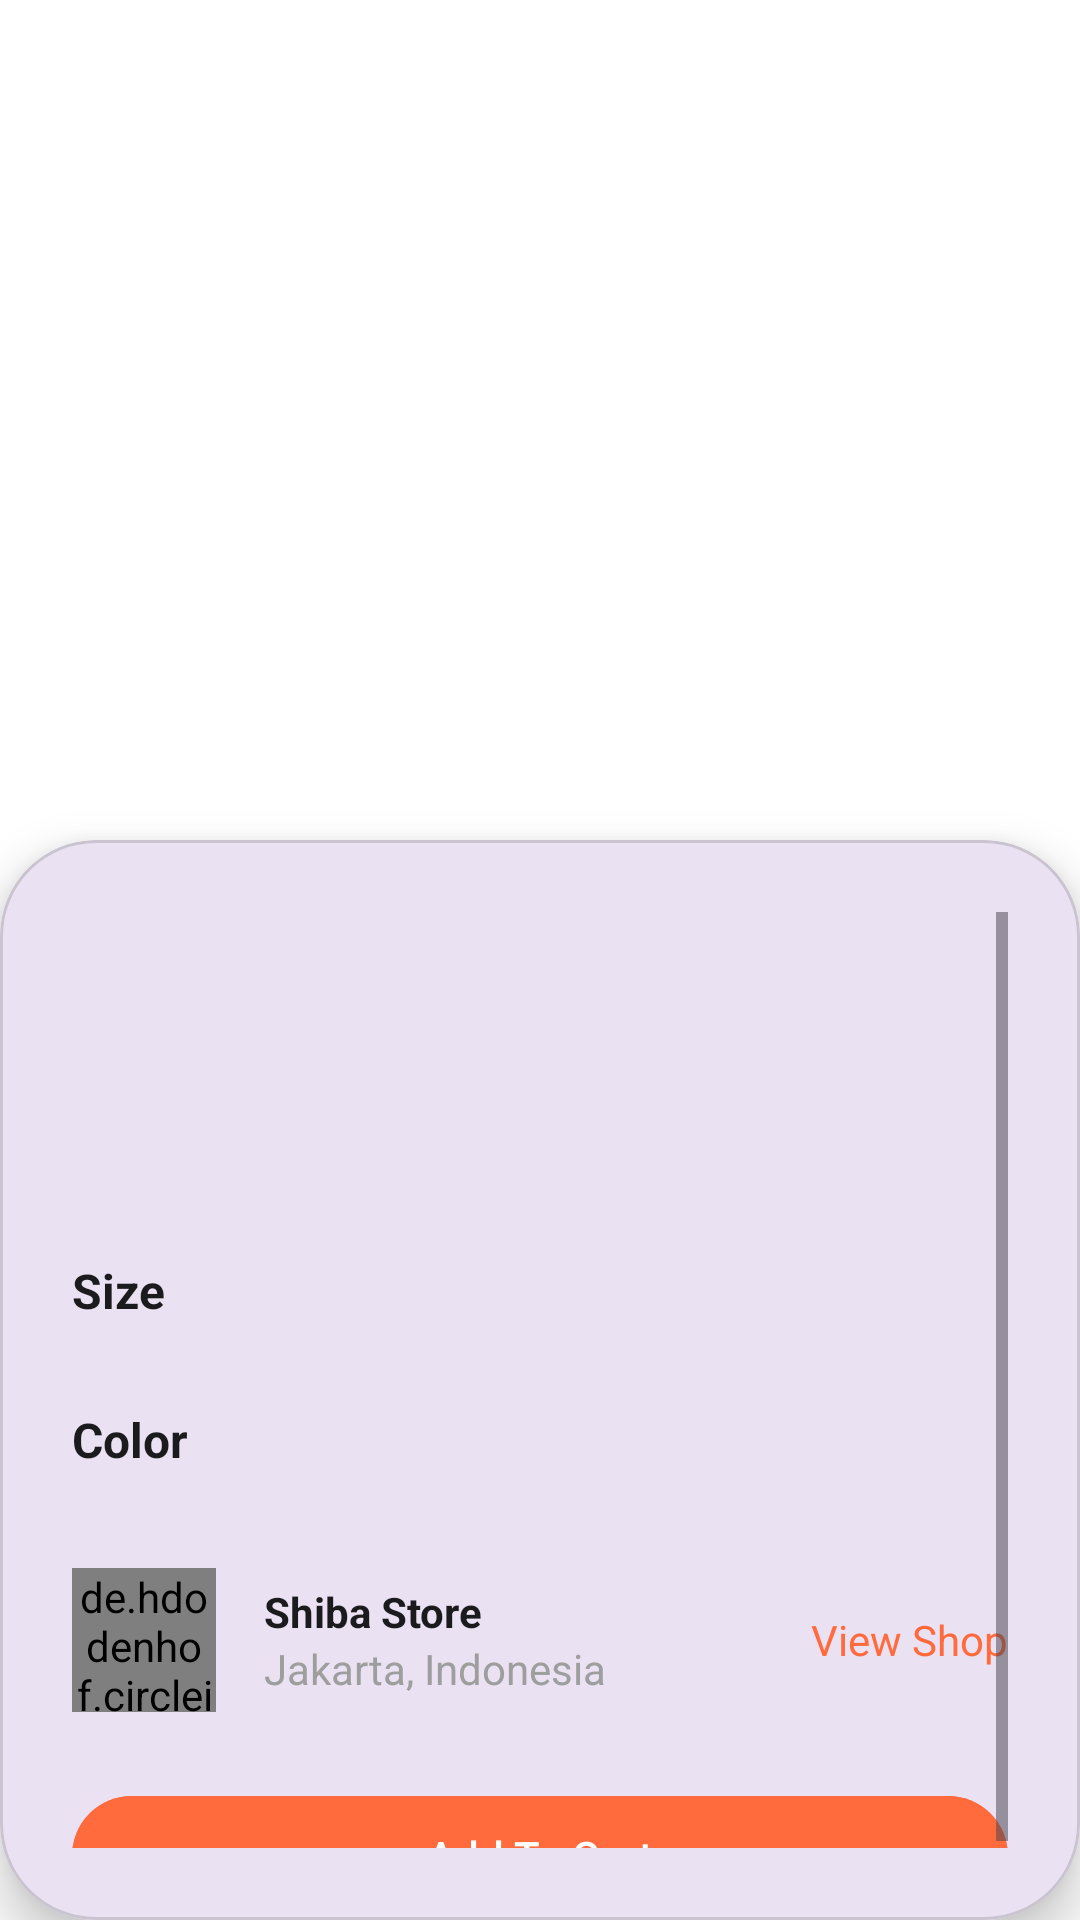

Reconstruct the res/layout file that produces this screen, plus the resources it refers to.
<!-- AndroidManifest.xml: application theme Theme.EccomerceApp -->
<!-- res/layout/activity_product_detail.xml -->
<?xml version="1.0" encoding="utf-8"?>
<androidx.coordinatorlayout.widget.CoordinatorLayout xmlns:android="http://schemas.android.com/apk/res/android"
    xmlns:app="http://schemas.android.com/apk/res-auto"
    xmlns:tools="http://schemas.android.com/tools"
    android:layout_width="match_parent"
    android:layout_height="match_parent"
    android:background="@color/white">

    <ImageView
        android:id="@+id/productHeroImage"
        android:layout_width="match_parent"
        android:layout_height="320dp"
        android:scaleType="centerCrop"
        android:transitionName="productImage" />

    <com.google.android.material.appbar.MaterialToolbar
        android:id="@+id/detailToolbar"
        android:layout_width="match_parent"
        android:layout_height="wrap_content"
        android:paddingTop="32dp"
        android:background="@android:color/transparent"
        android:theme="@style/ThemeOverlay.Material3.ActionBar"
        app:navigationIcon="@drawable/ic_back"
        app:navigationIconTint="@color/white"
        app:title=""
        android:elevation="0dp" />

    <com.google.android.material.card.MaterialCardView
        android:layout_width="match_parent"
        android:layout_height="match_parent"
        android:layout_marginTop="280dp"
        app:cardCornerRadius="32dp"
        app:cardElevation="10dp">

        <ScrollView
            android:layout_width="match_parent"
            android:layout_height="match_parent"
            android:padding="24dp">

            <LinearLayout
                android:layout_width="match_parent"
                android:layout_height="wrap_content"
                android:orientation="vertical">

                <TextView
                    android:id="@+id/detailProductName"
                    android:layout_width="match_parent"
                    android:layout_height="wrap_content"
                    android:textColor="@color/primary_dark"
                    android:textSize="22sp"
                    android:textStyle="bold"
                    tools:text="Jacket Pullover Sweat Hoodie" />

                <TextView
                    android:id="@+id/detailProductPrice"
                    android:layout_width="wrap_content"
                    android:layout_height="wrap_content"
                    android:layout_marginTop="8dp"
                    android:textColor="@color/primary_orange"
                    android:textSize="20sp"
                    android:textStyle="bold"
                    tools:text="$28" />

                    <TextView
                        android:id="@+id/detailProductDescription"
                        android:layout_width="match_parent"
                        android:layout_height="wrap_content"
                        android:layout_marginTop="12dp"
                        android:textColor="@color/primary_dark"
                        android:textSize="14sp"
                        tools:text="Soft and warm hoodie perfect for everyday wear." />

                <TextView
                    android:layout_width="wrap_content"
                    android:layout_height="wrap_content"
                    android:layout_marginTop="20dp"
                    android:text="@string/label_sizes"
                    android:textColor="@color/primary_dark"
                    android:textSize="16sp"
                    android:textStyle="bold" />

                <com.google.android.material.chip.ChipGroup
                    android:id="@+id/sizeChipGroup"
                    android:layout_width="match_parent"
                    android:layout_height="wrap_content"
                    android:layout_marginTop="8dp"
                    app:chipSpacing="8dp"
                    app:singleLine="true"
                    app:singleSelection="true" />

                <TextView
                    android:layout_width="wrap_content"
                    android:layout_height="wrap_content"
                    android:layout_marginTop="20dp"
                    android:text="@string/label_colors"
                    android:textColor="@color/primary_dark"
                    android:textSize="16sp"
                    android:textStyle="bold" />

                <com.google.android.material.chip.ChipGroup
                    android:id="@+id/colorChipGroup"
                    android:layout_width="match_parent"
                    android:layout_height="wrap_content"
                    android:layout_marginTop="8dp"
                    app:chipSpacing="8dp"
                    app:singleLine="true"
                    app:singleSelection="true" />

                <LinearLayout
                    android:layout_width="match_parent"
                    android:layout_height="wrap_content"
                    android:layout_marginTop="24dp"
                    android:gravity="center_vertical"
                    android:orientation="horizontal">

                    <de.hdodenhof.circleimageview.CircleImageView
                        android:id="@+id/sellerAvatar"
                        android:layout_width="48dp"
                        android:layout_height="48dp"
                        android:src="@mipmap/ic_launcher_round" />

                    <LinearLayout
                        android:layout_width="0dp"
                        android:layout_height="wrap_content"
                        android:layout_marginStart="16dp"
                        android:layout_weight="1"
                        android:orientation="vertical">

                        <TextView
                            android:id="@+id/sellerName"
                            android:layout_width="wrap_content"
                            android:layout_height="wrap_content"
                            android:text="Shiba Store"
                            android:textColor="@color/primary_dark"
                            android:textStyle="bold" />

                        <TextView
                            android:id="@+id/sellerLocation"
                            android:layout_width="wrap_content"
                            android:layout_height="wrap_content"
                            android:text="Jakarta, Indonesia"
                            android:textColor="@color/accent_gray" />
                    </LinearLayout>

                    <TextView
                        android:id="@+id/viewShop"
                        android:layout_width="wrap_content"
                        android:layout_height="wrap_content"
                        android:text="@string/label_view_shop"
                        android:textColor="@color/primary_orange" />
                </LinearLayout>

                <com.google.android.material.button.MaterialButton
                    android:id="@+id/buttonAddToCart"
                    android:layout_width="match_parent"
                    android:layout_height="wrap_content"
                    android:layout_marginTop="24dp"
                    android:backgroundTint="@color/primary_orange"
                    android:text="@string/action_add_to_cart"
                    android:textAllCaps="false"
                    android:textColor="@android:color/white"
                    app:cornerRadius="24dp" />
            </LinearLayout>
        </ScrollView>
    </com.google.android.material.card.MaterialCardView>
</androidx.coordinatorlayout.widget.CoordinatorLayout>
<!-- resources referenced by this layout -->
<resources>
  <color name="accent_gray">#9E9E9E</color>
  <color name="primary_dark">#1B1B1D</color>
  <color name="primary_orange">#FF6B3D</color>
  <color name="white">#FFFFFFFF</color>
  <!-- drawable ic_back (drawable) -->
  <vector xmlns:android="http://schemas.android.com/apk/res/android"
      android:width="24dp"
      android:height="24dp"
      android:viewportWidth="24"
      android:viewportHeight="24">
      <path
          android:fillColor="@color/primary_dark"
          android:pathData="M20,11H7.83l5.59,-5.59L12,4l-8,8 8,8 1.41,-1.41L7.83,13H20v-2z" />
  </vector>
  <string name="action_add_to_cart">Add To Cart</string>
  <string name="label_colors">Color</string>
  <string name="label_sizes">Size</string>
  <string name="label_view_shop">View Shop</string>
  <style name="Theme.EccomerceApp" parent="Base.Theme.EccomerceApp" />
  <style name="Base.Theme.EccomerceApp" parent="Theme.Material3.DayNight.NoActionBar">
          
          
      </style>
</resources>
